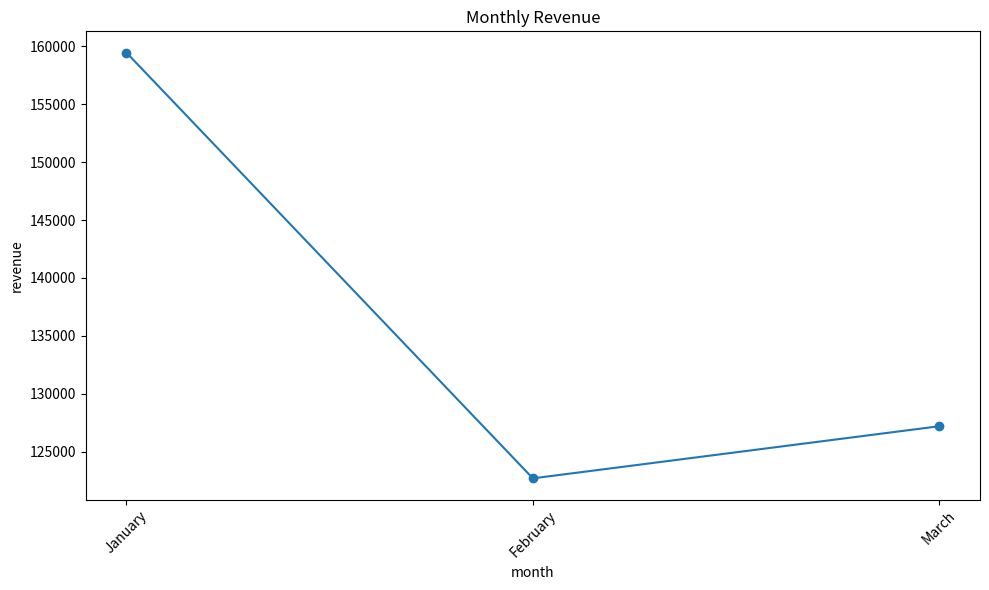

Write Python code to recreate this figure.
import os
import matplotlib.pyplot as plt
import pandas as pd


CHART_DIR = "outputs/charts"


def create_chart(
    data,
    chart_type,
    x_column,
    y_column,
    title,
    filename
):

    os.makedirs(CHART_DIR, exist_ok=True)

    plt.figure(figsize=(10, 6))

    if chart_type == "line":

        plt.plot(
            data[x_column],
            data[y_column],
            marker="o"
        )

    elif chart_type == "bar":

        plt.bar(
            data[x_column],
            data[y_column]
        )

    elif chart_type == "scatter":

        plt.scatter(
            data[x_column],
            data[y_column]
        )

    else:

        raise ValueError(
            f"Unsupported chart type: {chart_type}"
        )

    plt.title(title)
    plt.xlabel(x_column)
    plt.ylabel(y_column)

    plt.xticks(rotation=45)

    plt.tight_layout()

    filepath = os.path.join(
        CHART_DIR,
        filename
    )

    plt.savefig(filepath)

    plt.close()

    return filepath

if __name__ == "__main__":

    data = pd.DataFrame({
        "month": ["January", "February", "March"],
        "revenue": [159450, 122700, 127200]
    })

    filepath = create_chart(
        data=data,
        chart_type="line",
        x_column="month",
        y_column="revenue",
        title="Monthly Revenue",
        filename="test_revenue.png"
    )

    print("Chart created:")
    print(filepath)
